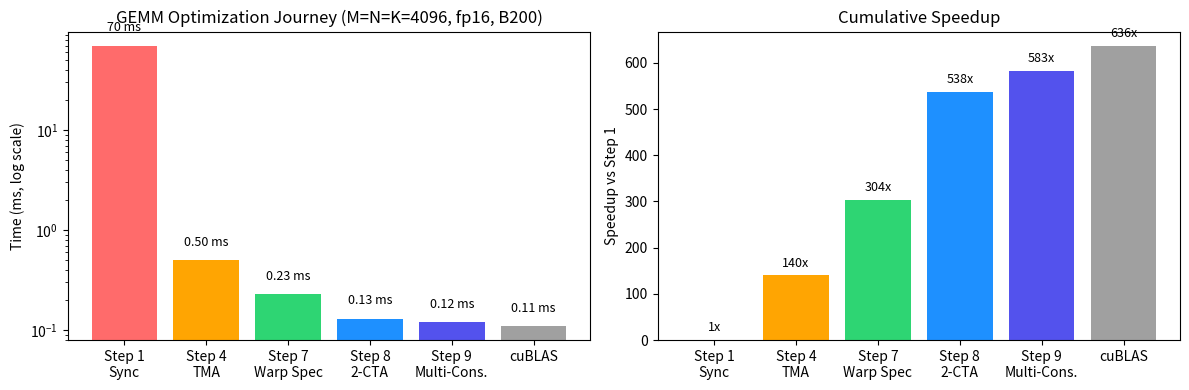

Write the Python code that produced this figure. (Note: this script raises an exception after producing the figure.)
"""Generate GEMM Optimization Journey performance chart (chapter_gemm_advanced)."""
import matplotlib
matplotlib.use('Agg')
import matplotlib.pyplot as plt

steps = ['Step 1\nSync', 'Step 4\nTMA', 'Step 7\nWarp Spec', 'Step 8\n2-CTA', 'Step 9\nMulti-Cons.', 'cuBLAS']
times = [70.0, 0.50, 0.23, 0.13, 0.12, 0.11]
colors = ['#ff6b6b', '#ffa502', '#2ed573', '#1e90ff', '#5352ed', '#a0a0a0']

fig, (ax1, ax2) = plt.subplots(1, 2, figsize=(12, 4))

# Left: log scale to show all steps
ax1.bar(steps, times, color=colors)
ax1.set_yscale('log')
ax1.set_ylabel('Time (ms, log scale)')
ax1.set_title('GEMM Optimization Journey (M=N=K=4096, fp16, B200)')
for i, (t, s) in enumerate(zip(times, steps)):
    label = f'{t:.2f} ms' if t < 10 else f'{t:.0f} ms'
    ax1.text(i, t * 1.3, label, ha='center', va='bottom', fontsize=9)

# Right: speedup (cumulative vs Step 1)
speedups = [round(times[0] / t) for t in times]
ax2.bar(steps, speedups, color=colors)
ax2.set_ylabel('Speedup vs Step 1')
ax2.set_title('Cumulative Speedup')
for i, s in enumerate(speedups):
    ax2.text(i, s + max(speedups) * 0.02, f'{s}x', ha='center', va='bottom', fontsize=9)

plt.tight_layout()
plt.savefig('../gemm_perf.png', dpi=150, bbox_inches='tight')
print('Saved gemm_perf.png')
plt.close()
